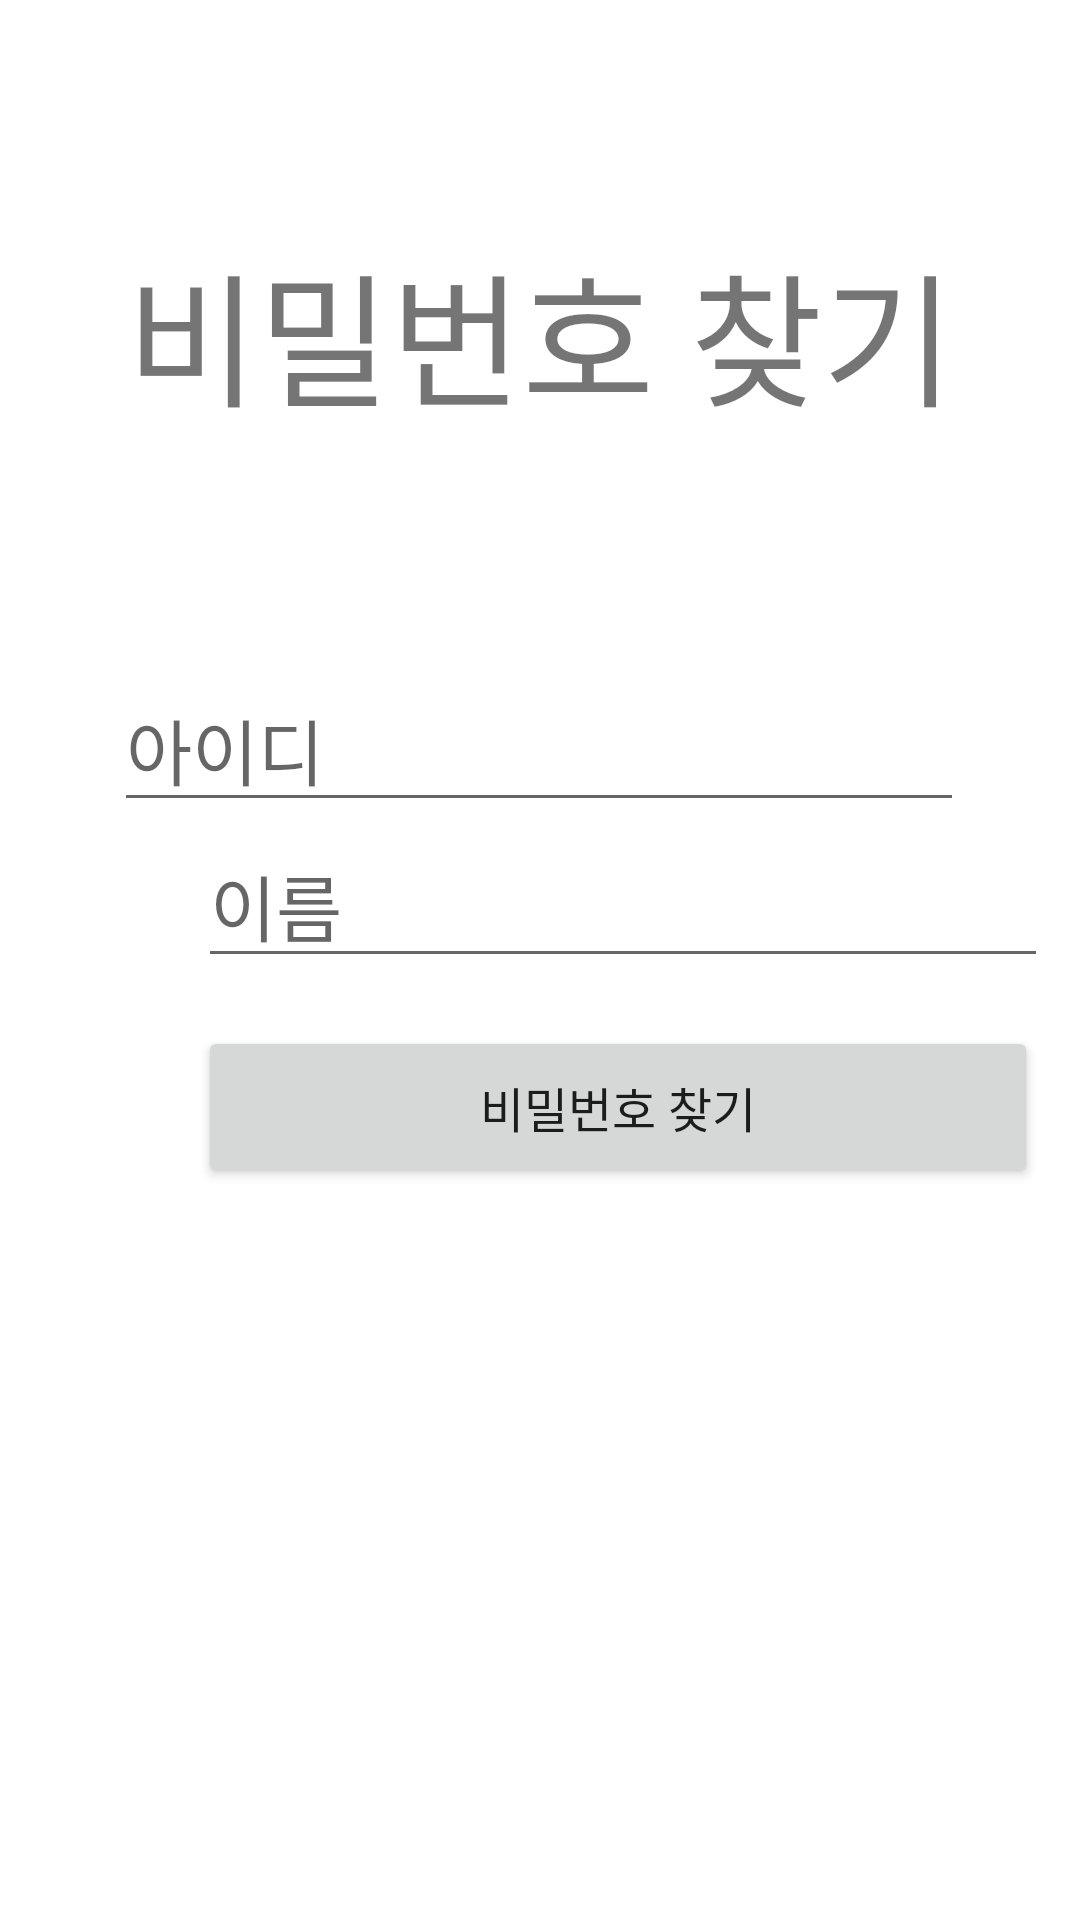

Reconstruct the res/layout file that produces this screen, plus the resources it refers to.
<!-- AndroidManifest.xml: application theme Theme.Android_Final3 -->
<!-- res/layout/activity_find_pw.xml -->
<?xml version="1.0" encoding="utf-8"?>
<androidx.constraintlayout.widget.ConstraintLayout xmlns:android="http://schemas.android.com/apk/res/android"
    xmlns:app="http://schemas.android.com/apk/res-auto"
    xmlns:tools="http://schemas.android.com/tools"
    android:layout_width="match_parent"
    android:layout_height="match_parent"
    tools:context=".FindPwActivity">

    <EditText
        android:id="@+id/txtFindId"
        android:layout_width="wrap_content"
        android:layout_height="wrap_content"
        android:layout_marginStart="66dp"
        android:layout_marginTop="76dp"
        android:layout_marginEnd="67dp"
        android:ems="10"
        android:hint="아이디"
        android:inputType="textPersonName"
        android:textSize="24sp"
        app:layout_constraintEnd_toEndOf="parent"
        app:layout_constraintStart_toStartOf="parent"
        app:layout_constraintTop_toBottomOf="@+id/logoText2" />

    <EditText
        android:id="@+id/txtFindName"
        android:layout_width="wrap_content"
        android:layout_height="wrap_content"
        android:layout_marginStart="66dp"
        android:layout_marginTop="128dp"
        android:layout_marginEnd="67dp"
        android:ems="10"
        android:hint="이름"
        android:inputType="textPersonName"
        android:textSize="24sp"
        app:layout_constraintEnd_toEndOf="parent"
        app:layout_constraintHorizontal_bias="0.0"
        app:layout_constraintStart_toStartOf="parent"
        app:layout_constraintTop_toBottomOf="@+id/logoText2" />

    <Button
        android:id="@+id/btnFindPw"
        android:layout_width="280dp"
        android:layout_height="54dp"
        android:layout_marginStart="66dp"
        android:layout_marginTop="16dp"
        android:layout_marginEnd="65dp"
        android:height="100dp"
        android:text="비밀번호 찾기"
        android:textSize="16sp"
        app:layout_constraintEnd_toEndOf="parent"
        app:layout_constraintHorizontal_bias="0.0"
        app:layout_constraintStart_toStartOf="parent"
        app:layout_constraintTop_toBottomOf="@+id/txtFindName" />

    <TextView
        android:id="@+id/logoText2"
        android:layout_width="wrap_content"
        android:layout_height="wrap_content"
        android:layout_marginStart="144dp"
        android:layout_marginTop="76dp"
        android:layout_marginEnd="144dp"
        android:text="비밀번호 찾기"
        android:textSize="48sp"
        app:layout_constraintEnd_toEndOf="parent"
        app:layout_constraintStart_toStartOf="parent"
        app:layout_constraintTop_toTopOf="parent" />

</androidx.constraintlayout.widget.ConstraintLayout>
<!-- resources referenced by this layout -->
<resources>
  <style name="Theme.Android_Final3" parent="Theme.MaterialComponents.DayNight.DarkActionBar">
          
          <item name="colorPrimary">@color/purple_500</item>
          <item name="colorPrimaryVariant">@color/purple_700</item>
          <item name="colorOnPrimary">@color/white</item>
          
          <item name="colorSecondary">@color/teal_200</item>
          <item name="colorSecondaryVariant">@color/teal_700</item>
          <item name="colorOnSecondary">@color/black</item>
          
          <item name="android:statusBarColor" tools:targetApi="l">?attr/colorPrimaryVariant</item>
          
      </style>
  <!-- not gathered from this repository: default colours our renderer supplied (Android Studio template values) -->
  <color name="purple_500">#FF6200EE</color>
  <color name="purple_700">#FF3700B3</color>
  <color name="teal_200">#FF03DAC5</color>
  <color name="teal_700">#FF018786</color>
  <color name="black">#FF000000</color>
  <color name="white">#FFFFFFFF</color>
</resources>
